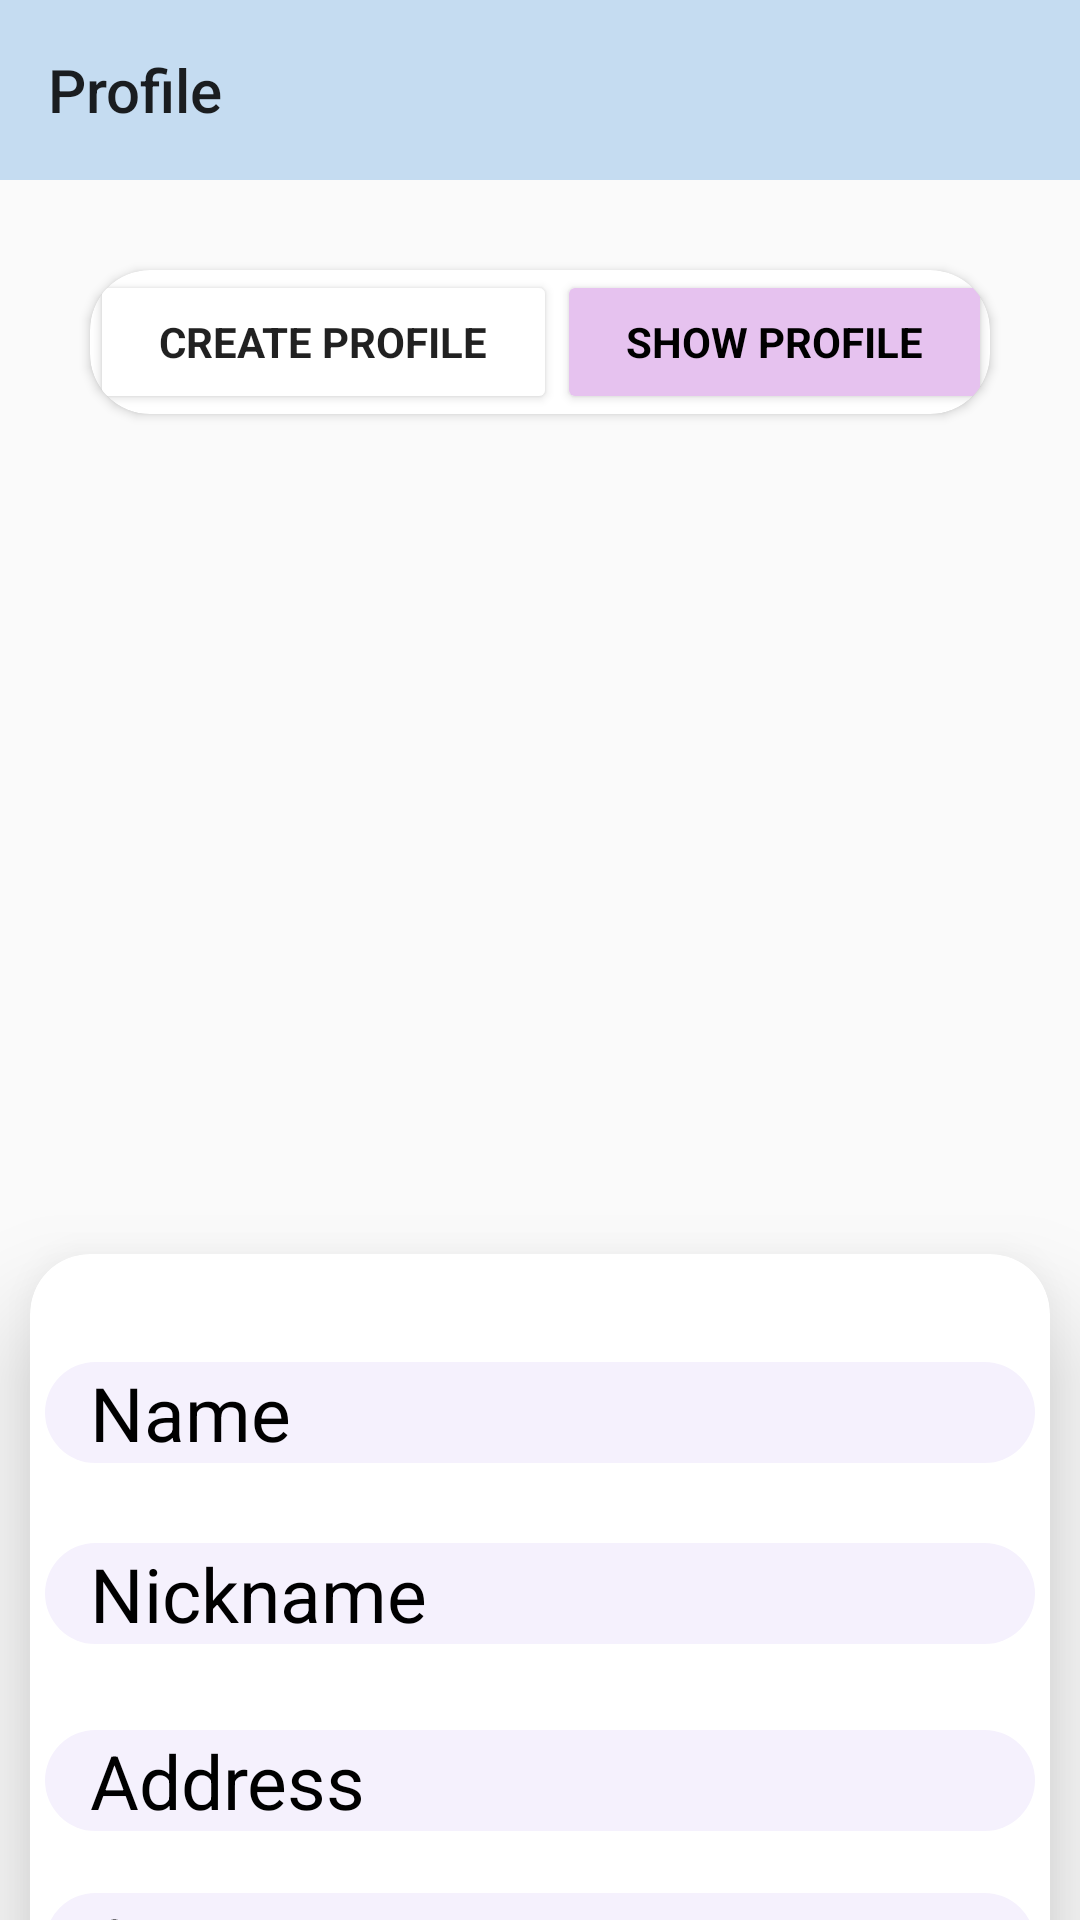

Layout XML and referenced resources for this Android screen:
<!-- AndroidManifest.xml: application theme Theme.Barbera -->
<!-- res/layout/activity_profile.xml -->
<LinearLayout xmlns:tools="http://schemas.android.com/tools"
    android:layout_width="match_parent"
    android:layout_height="match_parent"
    android:orientation="vertical"
    xmlns:android="http://schemas.android.com/apk/res/android"
    xmlns:app="http://schemas.android.com/apk/res-auto">

    <androidx.appcompat.widget.Toolbar
        android:id="@+id/toolbar_id"
        android:layout_width="match_parent"
        android:layout_height="60sp"
        app:title="Profile"
        android:background="#C5DCF1"/>

    <androidx.cardview.widget.CardView
        android:layout_width="match_parent"
        android:layout_height="wrap_content"
        android:layout_margin="30dp"
        android:layout_marginTop="40dp"
        app:cardCornerRadius="20dp"
        app:layout_constraintEnd_toEndOf="parent"
        app:layout_constraintStart_toStartOf="parent"
        app:layout_constraintTop_toBottomOf="@+id/toolbar_id"
        app:layout_goneMarginTop="20sp">

        <LinearLayout
            android:layout_width="match_parent"
            android:layout_height="match_parent">

            <Button
                android:id="@+id/crtBtn"
                android:layout_width="wrap_content"
                android:layout_height="match_parent"
                android:layout_alignParentStart="true"
                android:layout_marginStart="0dp"
                android:text="Create Profile"
                android:gravity="center"
                android:fontFamily="sans-serif"
                android:backgroundTint="@color/white"
                android:layout_weight="1"
                android:textStyle="bold"/>

            <Button
                android:id="@+id/shwBtn"
                android:layout_width="wrap_content"
                android:layout_height="match_parent"
                android:layout_alignParentEnd="true"
                android:layout_marginLeft="-22dp"
                android:layout_marginEnd="-1dp"
                android:layout_toRightOf="@+id/loginSelectorBtn"
                android:gravity="center"
                android:layout_weight="1"
                android:text="Show Profile"
                android:backgroundTint="#E6C2EF"
                android:fontFamily="sans-serif"
                android:textColor="@color/black"
                android:textStyle="bold"
                />

        </LinearLayout>
    </androidx.cardview.widget.CardView>


    <ImageView
        android:id="@+id/profileImageView"
        android:layout_marginTop="40sp"
        android:layout_marginLeft="140sp"
        android:layout_width="200sp"
        android:layout_height="200sp"
        android:src="@drawable/profile_img"/>


    <androidx.cardview.widget.CardView
        android:id="@+id/card_id"
        android:layout_width="match_parent"
        app:cardElevation="20sp"
        android:layout_height="300sp"
        android:backgroundTint="@color/white"
        android:layout_margin="10sp"
        android:layout_marginTop="50sp"
        android:layout_marginBottom="30sp"
        app:cardCornerRadius="20sp">

        <androidx.constraintlayout.widget.ConstraintLayout
            android:layout_width="match_parent"
            android:layout_height="match_parent">

            <TextView
                android:id="@+id/nameTextView"
                android:layout_width="match_parent"
                android:layout_height="wrap_content"
                android:layout_centerHorizontal="true"
                android:layout_margin="5sp"
                android:background="@drawable/backs"
                android:paddingLeft="15sp"
                android:text="Name"
                android:textColor="@color/black"
                android:textSize="25sp"
                app:layout_constraintBottom_toBottomOf="parent"
                app:layout_constraintEnd_toEndOf="parent"
                app:layout_constraintStart_toStartOf="parent"
                app:layout_constraintTop_toTopOf="parent"
                app:layout_constraintVertical_bias="0.121" />

            <TextView
                android:id="@+id/nicknameTextView"
                android:layout_width="match_parent"
                android:layout_height="wrap_content"
                android:layout_centerHorizontal="true"
                android:layout_margin="5sp"
                android:background="@drawable/backs"
                android:paddingLeft="15sp"
                android:text="Nickname"
                android:textColor="@color/black"
                android:textSize="25sp"
                app:layout_constraintBottom_toBottomOf="parent"
                app:layout_constraintEnd_toEndOf="parent"
                app:layout_constraintStart_toStartOf="parent"
                app:layout_constraintTop_toTopOf="parent"
                app:layout_constraintVertical_bias="0.356" />

            <TextView
                android:id="@+id/ageTextView"
                android:layout_width="match_parent"
                android:layout_height="wrap_content"
                android:layout_centerHorizontal="true"
                android:layout_margin="5sp"
                android:background="@drawable/backs"
                android:paddingLeft="15sp"
                android:text="Age"
                android:textColor="@color/black"
                android:textSize="25sp"
                app:layout_constraintBottom_toBottomOf="parent"
                app:layout_constraintEnd_toEndOf="parent"
                app:layout_constraintStart_toStartOf="parent"
                app:layout_constraintTop_toTopOf="parent"
                app:layout_constraintVertical_bias="0.811" />

            <TextView
                android:id="@+id/addressTextView"
                android:layout_width="match_parent"
                android:layout_height="wrap_content"
                android:layout_margin="5sp"
                android:background="@drawable/backs"
                android:paddingLeft="15sp"
                android:text="Address"
                android:textColor="@color/black"
                android:textSize="25sp"
                app:layout_constraintBottom_toBottomOf="parent"
                app:layout_constraintEnd_toEndOf="parent"
                app:layout_constraintStart_toStartOf="parent"
                app:layout_constraintTop_toTopOf="parent"
                app:layout_constraintVertical_bias="0.6" />


        </androidx.constraintlayout.widget.ConstraintLayout>

    </androidx.cardview.widget.CardView>

</LinearLayout>
<!-- resources referenced by this layout -->
<resources>
  <!-- drawable backs (drawable) -->
  <?xml version="1.0" encoding="utf-8"?>
  <shape xmlns:android="http://schemas.android.com/apk/res/android">
  
      <solid android:color="#F5F1FD" />
      <corners android:radius="30sp"/>
  
  </shape>
  <style name="Theme.Barbera" parent="Base.Theme.Barbera" />
  <style name="Base.Theme.Barbera" parent="Theme.AppCompat.DayNight.NoActionBar">
          
          
      </style>
  <!-- not gathered from this repository: default colours our renderer supplied (Android Studio template values) -->
  <color name="black">#FF000000</color>
  <color name="white">#FFFFFFFF</color>
</resources>
